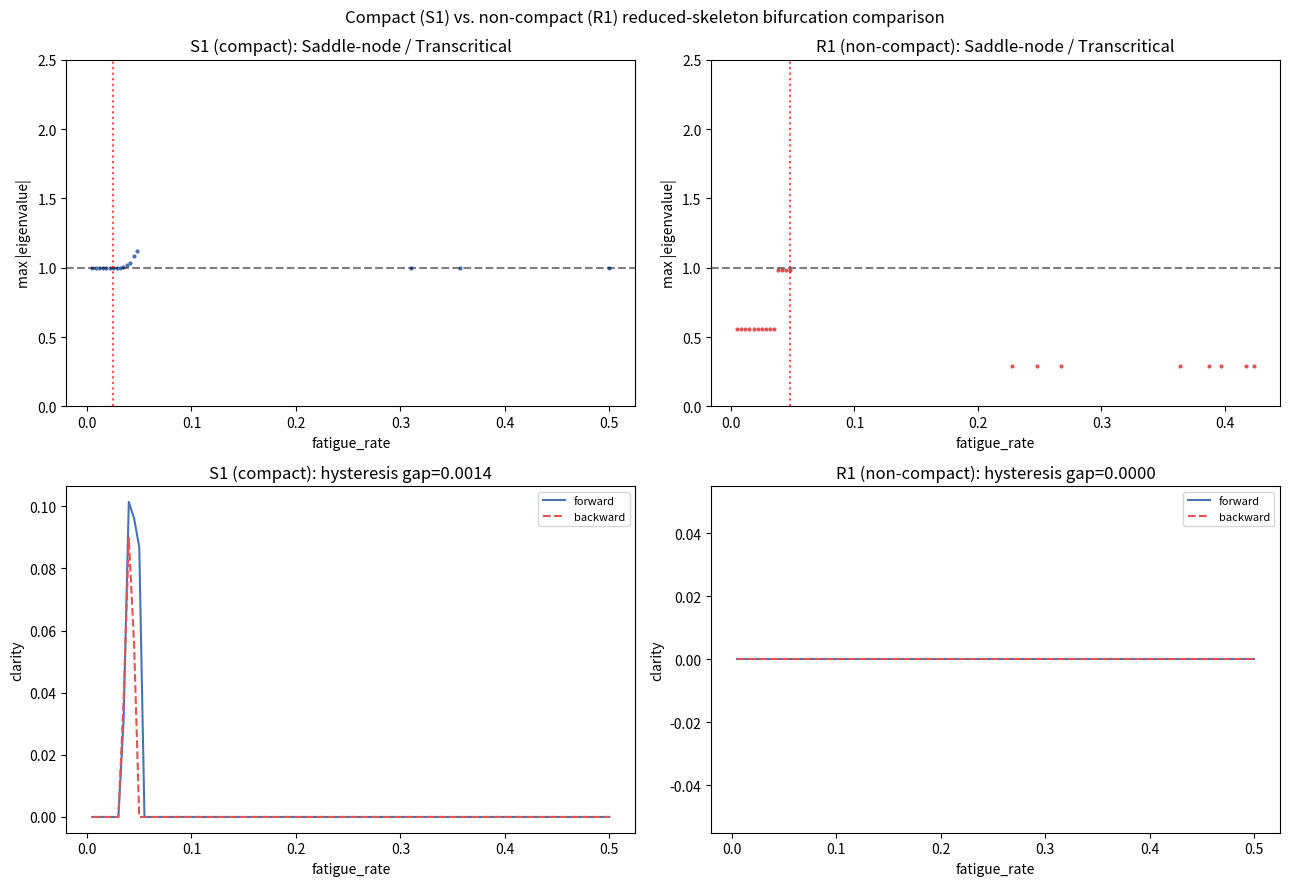

This chart was generated by the following Python code:
#!/usr/bin/env python3
"""
Compact vs. Non-Compact Bifurcation Comparison
==================================================

mechanism_extraction.py's Part 2 bifurcation analysis only ever built a
circle (S¹, compact) deterministic skeleton -- there's no manifold axis to
"extend to flat4" within that reduced model, because the skeleton never
encoded manifold geometry to begin with (that's rather the point of
minimal_boundary_model.py: the effect doesn't need one). What the skeleton
COULD meaningfully vary is compactness itself, since that's a real structural
difference between s3 (compact, wraps around) and flat4 (non-compact,
unbounded position clipped at a boundary) that the full UniversalEngine does
encode.

This script builds a matched pair of reduced skeletons -- one compact (S¹,
essentially mechanism_extraction.py's Part 2 model, reimplemented here so
both variants share one analysis harness) and one non-compact (R¹, a bounded
line with reflecting/clamping boundaries instead of wraparound) -- and runs
the same eigenvalue-crossing bifurcation-type classification and forward/
backward hysteresis sweep on both.

Question: does compactness alone (holding everything else about the reduced
dynamics fixed) change bifurcation type or hysteresis? If so, that's a
mechanistic candidate for why s3 (compact) stays permanently locked in after
its full-engine lesion bifurcation while flat4 (non-compact) snaps back --
see criticality_sweep.py and docs/ARCHITECTURE.md's open tension.

This is a simplified proxy, not a full-engine result -- like
mechanism_extraction.py's own skeleton, exact critical fatigue_rate values
here should not be expected to match the full engine's ~0.18-0.20
numerically (see the correction in docs/ARCHITECTURE.md about FR_C). Only
the qualitative comparison (compact vs. non-compact, holding the reduction
method fixed) is the point.

Usage:
    python compact_vs_noncompact_bifurcation.py [--n_sub 3]
"""

from __future__ import annotations

import argparse
import json
import os

import matplotlib
matplotlib.use('Agg')
import matplotlib.pyplot as plt
import numpy as np
from numpy.linalg import eigvals
from scipy.optimize import fsolve

OUT_DIR = os.path.join('outputs', 'compact_vs_noncompact')

RECOVERY_RATE = 0.025
FLOOR_VALUE = 0.05
STEERING = 0.707
COMP = 0.3


def make_det_step_s1(n_sub: int):
    """Compact (S1) skeleton: state = [theta, f_0..f_{n-1}]. Opponents at
    evenly-spaced angles; alignment via cosine (naturally bounded, wraps)."""
    phi = np.array([2 * np.pi * i / n_sub for i in range(n_sub)])

    def det_step(state, fr):
        theta = state[0]
        fat = state[1:].copy()
        alignment = np.cos(theta - phi)
        effective = (0.5 + COMP * alignment) * np.exp(-fat)
        effective = np.maximum(effective, FLOOR_VALUE)
        activities = effective / (effective.sum() + 1e-8)
        tangent = np.sin(phi - theta)
        resultant = (activities * tangent).sum()
        new_theta = (theta + STEERING * resultant) % (2 * np.pi)
        new_fat = fat + fr * activities - RECOVERY_RATE * (1.0 - activities)
        new_fat = np.clip(new_fat, 0.0, 3.0)
        clarity = np.abs(resultant)
        return np.concatenate([[new_theta], new_fat]), clarity, activities

    def wrap_diff(d):
        d = d.copy()
        d[0] = (d[0] + np.pi) % (2 * np.pi) - np.pi
        return d

    return det_step, wrap_diff, phi


def make_det_step_r1(n_sub: int, bound: float = 3.0):
    """Non-compact (R1) skeleton: state = [x, f_0..f_{n-1}] on a bounded
    line (clamped at +/-bound, no wraparound -- mirrors how flat4 clips
    position norm instead of wrapping like a sphere). Opponents at evenly
    spaced positions; alignment via a Gaussian bump (bounded, smooth,
    peaks at zero separation) since cosine's periodicity has no R1 analog."""
    phi = np.linspace(-(n_sub - 1) / 2.0, (n_sub - 1) / 2.0, n_sub)
    width = 1.0

    def det_step(state, fr):
        x = state[0]
        fat = state[1:].copy()
        alignment = np.exp(-((x - phi) ** 2) / (2 * width ** 2)) * 2 - 1  # rescale to ~[-1,1]
        effective = (0.5 + COMP * alignment) * np.exp(-fat)
        effective = np.maximum(effective, FLOOR_VALUE)
        activities = effective / (effective.sum() + 1e-8)
        drive = phi - x
        resultant = (activities * drive).sum()
        new_x = x + STEERING * resultant
        new_x = np.clip(new_x, -bound, bound)
        new_fat = fat + fr * activities - RECOVERY_RATE * (1.0 - activities)
        new_fat = np.clip(new_fat, 0.0, 3.0)
        clarity = np.abs(resultant)
        return np.concatenate([[new_x], new_fat]), clarity, activities

    def no_wrap_diff(d):
        return d

    return det_step, no_wrap_diff, phi


def eigenvalue_bifurcation(det_step, wrap_diff, dim, fr_range):
    eigenvalue_mags, eigenvalue_reals, eigenvalue_imags = [], [], []
    for fr in fr_range:
        def residual(y):
            y_next, _, _ = det_step(y, fr)
            return wrap_diff(y_next - y)

        y0 = np.zeros(dim)
        y0[0] = 0.1
        try:
            ystar, info, ier, _ = fsolve(residual, y0, full_output=True)
            converged = ier == 1 and np.max(np.abs(info['fvec'])) < 1e-8
        except Exception:
            converged = False

        if converged:
            eps = 1e-6
            J = np.zeros((dim, dim))
            for j in range(dim):
                yp, yn = ystar.copy(), ystar.copy()
                yp[j] += eps
                yn[j] -= eps
                fp, _, _ = det_step(yp, fr)
                fn, _, _ = det_step(yn, fr)
                J[:, j] = wrap_diff(fp - fn) / (2 * eps)
            eigs = eigvals(J)
            eigenvalue_mags.append(np.abs(eigs))
            eigenvalue_reals.append(eigs.real)
            eigenvalue_imags.append(eigs.imag)
        else:
            eigenvalue_mags.append(np.full(dim, np.nan))
            eigenvalue_reals.append(np.full(dim, np.nan))
            eigenvalue_imags.append(np.full(dim, np.nan))

    eigenvalue_mags = np.array(eigenvalue_mags)
    eigenvalue_reals = np.array(eigenvalue_reals)
    eigenvalue_imags = np.array(eigenvalue_imags)

    max_eig = np.nanmax(eigenvalue_mags, axis=1)
    bif_candidates = np.where(np.diff(np.sign(max_eig - 1.0)))[0]
    if len(bif_candidates) > 0:
        bif_idx = bif_candidates[0]
        fr_bif = float(fr_range[bif_idx])
        largest_idx = np.nanargmax(eigenvalue_mags[bif_idx])
        is_complex = np.abs(eigenvalue_imags[bif_idx, largest_idx]) > 0.01
        if is_complex:
            bif_type = 'Neimark-Sacker (quasi-periodic onset)'
        elif eigenvalue_reals[bif_idx, largest_idx] < 0:
            bif_type = 'Period-doubling'
        else:
            bif_type = 'Saddle-node / Transcritical'
    else:
        fr_bif, bif_type = None, 'None detected'

    return dict(fr_bif=fr_bif, bif_type=bif_type,
                fr_range=fr_range.tolist(), max_eig=max_eig.tolist())


def hysteresis_check(det_step, dim, fr_range, T_per=2000, init_low=None, init_high=None):
    if init_low is None:
        init_low = np.zeros(dim)
        init_low[0] = 0.1
    if init_high is None:
        init_high = np.zeros(dim)
        init_high[0] = 0.1
        init_high[1:] = 1.5

    state_fwd = init_low.copy()
    cl_fwd = []
    for fr in fr_range:
        for _ in range(T_per):
            state_fwd, cl, _ = det_step(state_fwd, fr)
        cl_fwd.append(cl)

    state_bwd = init_high.copy()
    cl_bwd = []
    for fr in reversed(fr_range):
        for _ in range(T_per):
            state_bwd, cl, _ = det_step(state_bwd, fr)
        cl_bwd.append(cl)
    cl_bwd = list(reversed(cl_bwd))

    cl_fwd = np.array(cl_fwd)
    cl_bwd = np.array(cl_bwd)
    gap = float(np.abs(cl_fwd - cl_bwd).mean())
    return dict(fr_range=fr_range.tolist(), cl_fwd=cl_fwd.tolist(), cl_bwd=cl_bwd.tolist(),
                hysteresis_gap=gap, has_hysteresis=bool(gap > 0.01))


def run_variant(name, det_step, wrap_diff, phi, n_sub, outdir):
    dim = 1 + n_sub
    print(f'\n-- {name} (n_sub={n_sub}) --')

    fr_eig = np.linspace(0.005, 0.50, 150)
    print('  [eigenvalue bifurcation scan]')
    bif = eigenvalue_bifurcation(det_step, wrap_diff, dim, fr_eig)
    print(f"    type={bif['bif_type']}  fr_bif={bif['fr_bif']}")

    fr_hyst = np.linspace(0.005, 0.50, 100)
    print('  [hysteresis forward/backward sweep]')
    hyst = hysteresis_check(det_step, dim, fr_hyst)
    print(f"    gap={hyst['hysteresis_gap']:.4f}  has_hysteresis={hyst['has_hysteresis']}")

    return dict(name=name, n_sub=n_sub, bifurcation=bif, hysteresis=hyst)


def plot_results(results, outdir):
    fig, axes = plt.subplots(2, 2, figsize=(13, 9))

    for i, r in enumerate(results):
        color = '#4C72B0' if 'S1' in r['name'] else '#DD5555'
        ax = axes[0][i]
        fr = np.array(r['bifurcation']['fr_range'])
        me = np.array(r['bifurcation']['max_eig'])
        ax.plot(fr, me, 'o', markersize=2, color=color)
        ax.axhline(1.0, color='black', ls='--', alpha=0.5)
        if r['bifurcation']['fr_bif']:
            ax.axvline(r['bifurcation']['fr_bif'], color='red', ls=':', alpha=0.7)
        ax.set_title(f"{r['name']}: {r['bifurcation']['bif_type']}")
        ax.set_xlabel('fatigue_rate')
        ax.set_ylabel('max |eigenvalue|')
        ax.set_ylim(0, 2.5)

        ax2 = axes[1][i]
        fr_h = np.array(r['hysteresis']['fr_range'])
        ax2.plot(fr_h, r['hysteresis']['cl_fwd'], color='#4C72B0', label='forward')
        ax2.plot(fr_h, r['hysteresis']['cl_bwd'], color='#DD5555', ls='--', label='backward')
        ax2.set_title(f"{r['name']}: hysteresis gap={r['hysteresis']['hysteresis_gap']:.4f}")
        ax2.set_xlabel('fatigue_rate')
        ax2.set_ylabel('clarity')
        ax2.legend(fontsize=8)

    fig.suptitle('Compact (S1) vs. non-compact (R1) reduced-skeleton bifurcation comparison')
    fig.tight_layout()
    fig.savefig(os.path.join(outdir, 'compact_vs_noncompact.png'), dpi=140)
    plt.close(fig)


def main():
    ap = argparse.ArgumentParser()
    ap.add_argument('--n_sub', type=int, default=3)
    ap.add_argument('--outdir', default=OUT_DIR)
    args = ap.parse_args()
    os.makedirs(args.outdir, exist_ok=True)

    print('Compact vs. Non-Compact Bifurcation Comparison')

    det_s1, wrap_s1, phi_s1 = make_det_step_s1(args.n_sub)
    det_r1, wrap_r1, phi_r1 = make_det_step_r1(args.n_sub)

    results = [
        run_variant('S1 (compact)', det_s1, wrap_s1, phi_s1, args.n_sub, args.outdir),
        run_variant('R1 (non-compact)', det_r1, wrap_r1, phi_r1, args.n_sub, args.outdir),
    ]

    with open(os.path.join(args.outdir, 'compact_vs_noncompact_summary.json'), 'w') as f:
        json.dump(results, f, indent=2)

    plot_results(results, args.outdir)

    print('\nSummary:')
    for r in results:
        print(f"  {r['name']}: bif_type={r['bifurcation']['bif_type']}  "
              f"fr_bif={r['bifurcation']['fr_bif']}  "
              f"hysteresis={r['hysteresis']['has_hysteresis']} "
              f"(gap={r['hysteresis']['hysteresis_gap']:.4f})")
    print(f'\nOutputs written to {args.outdir}/')


if __name__ == '__main__':
    main()
